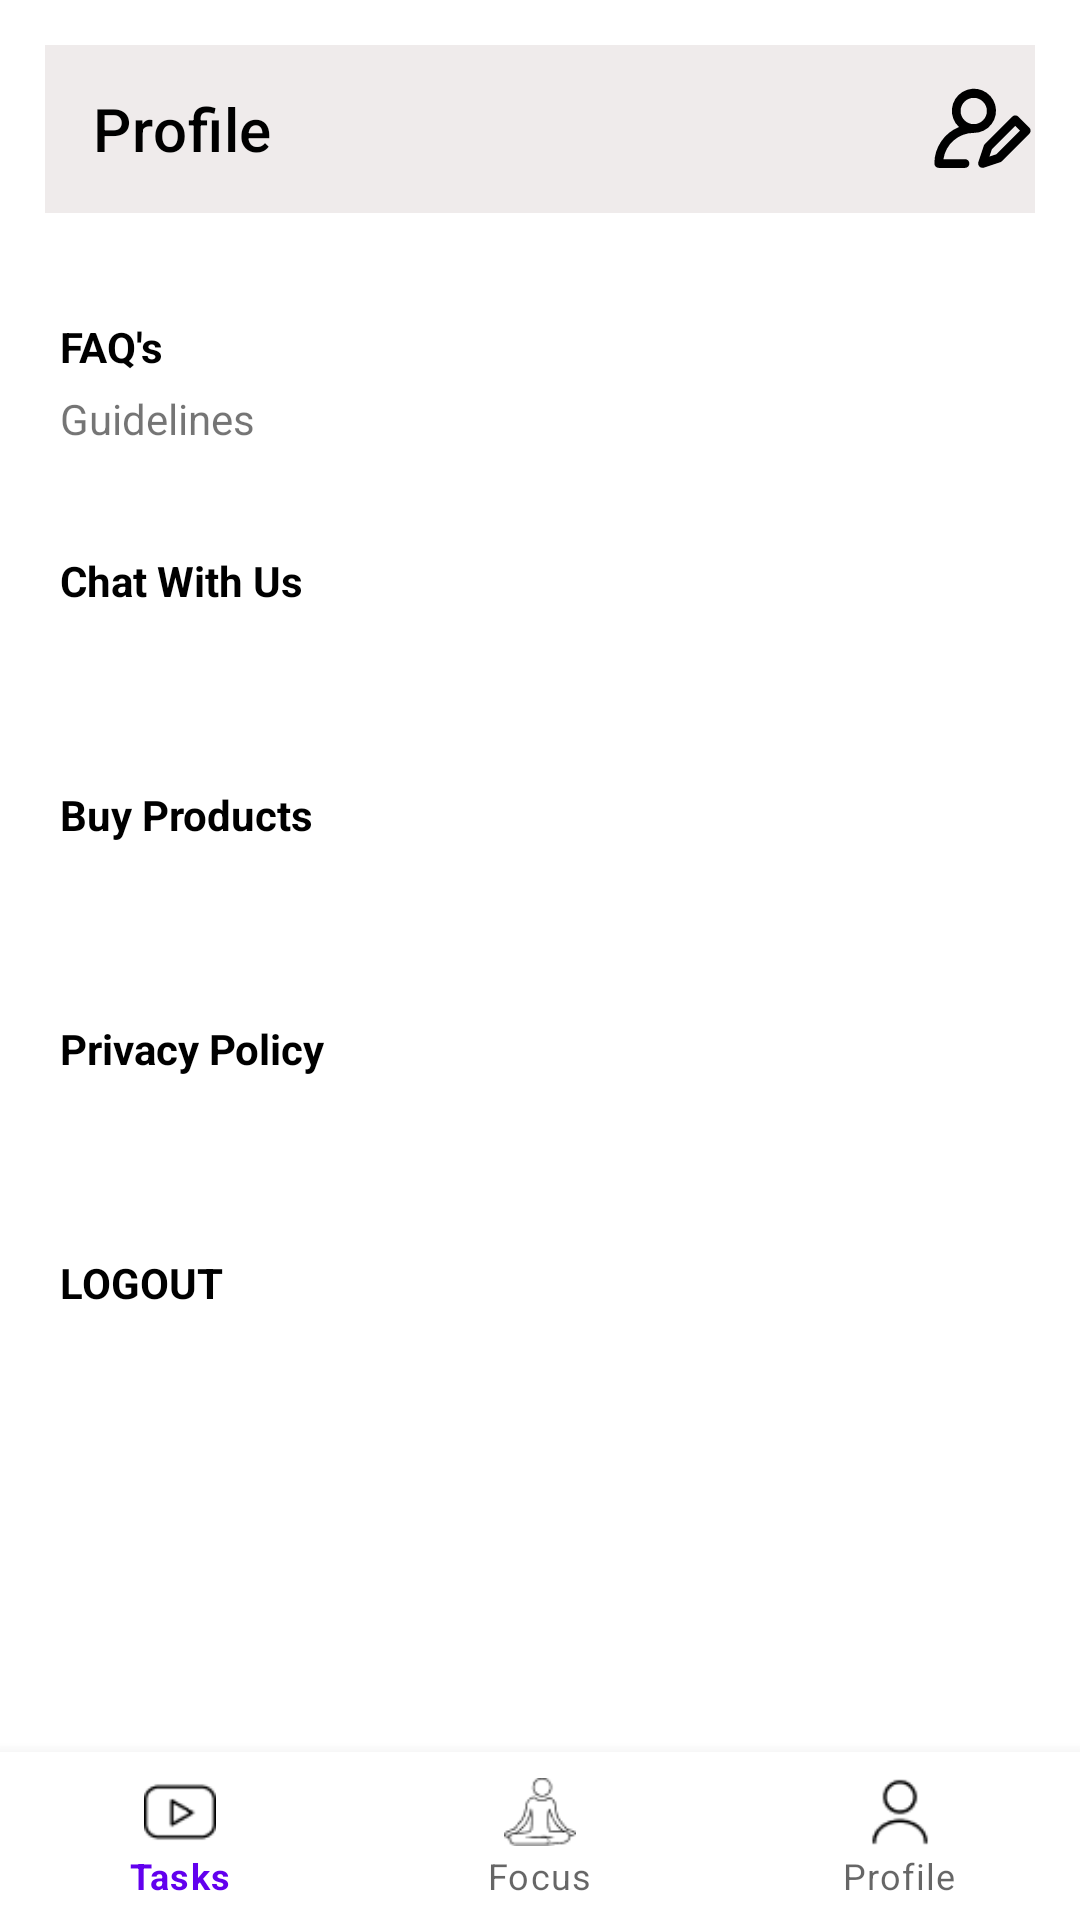

This screen was rendered from an Android layout file. Write that file and the resources it references.
<!-- AndroidManifest.xml: application theme Theme.3Flowers -->
<!-- res/layout/activity_profile.xml -->
<?xml version="1.0" encoding="utf-8"?>
<androidx.constraintlayout.widget.ConstraintLayout xmlns:android="http://schemas.android.com/apk/res/android"
    xmlns:app="http://schemas.android.com/apk/res-auto"
    xmlns:tools="http://schemas.android.com/tools"
    android:layout_width="match_parent"
    android:layout_height="match_parent"
    tools:context="com.spgon.a3flowers.activity.ProfileActivity">



    <com.google.android.material.appbar.AppBarLayout
        android:id="@+id/topAppBarParent"
        android:layout_width="fill_parent"
        android:layout_height="wrap_content"
        android:layout_margin="15dp"
        android:background="@color/purple_200"
        android:backgroundTint="#EFEBEB"
        app:elevation="10dp"
        app:layout_constraintTop_toTopOf="parent"
        tools:ignore="MissingConstraints">

        <com.google.android.material.appbar.MaterialToolbar
            android:id="@+id/topAppBar"
            android:layout_width="fill_parent"
            android:layout_height="wrap_content"
            app:menu="@menu/edit_profile_new"
            app:title="Profile"
            app:titleTextColor="@color/black" />
    </com.google.android.material.appbar.AppBarLayout>

    <ScrollView
        android:layout_width="wrap_content"
        android:layout_height="0dp"
        android:scrollbars="vertical"
        app:layout_constraintBottom_toTopOf="@id/bottom_navigation"
        app:layout_constraintTop_toBottomOf="@id/topAppBarParent"
        android:gravity="center_horizontal"
        >
        <LinearLayout
            android:layout_width="match_parent"
            android:layout_height="0dp"
            android:layout_marginHorizontal="20dp"
            android:layout_marginBottom="20dp"
            android:gravity="center_horizontal"
            android:orientation="vertical"
            app:layout_constraintBottom_toTopOf="@id/bottom_navigation"
            app:layout_constraintTop_toBottomOf="@id/topAppBarParent">

            <LinearLayout
                android:layout_width="match_parent"
                android:layout_height="wrap_content"
                android:layout_marginTop="30dp"
                android:orientation="vertical">

                <TextView
                    android:layout_width="match_parent"
                    android:layout_height="wrap_content"
                    android:paddingTop="5dp"
                    android:paddingBottom="5dp"
                    android:text="FAQ's"
                    android:textColor="@color/black"
                    android:textStyle="bold" />

                <TextView
                    android:layout_width="match_parent"
                    android:layout_height="wrap_content"
                    android:text="Guidelines " />
            </LinearLayout>

            <LinearLayout
                android:layout_width="match_parent"
                android:layout_height="wrap_content"
                android:layout_marginTop="30dp"
                android:onClick="help"
                android:orientation="vertical">

                <TextView
                    android:layout_width="match_parent"
                    android:layout_height="wrap_content"
                    android:paddingTop="5dp"
                    android:paddingBottom="5dp"
                    android:text="Chat With Us "
                    android:textColor="@color/black"
                    android:textStyle="bold" />

                <TextView
                    android:layout_width="match_parent"
                    android:layout_height="wrap_content"
                    android:text=" " />
            </LinearLayout>


            <LinearLayout
                android:layout_width="match_parent"
                android:layout_height="wrap_content"
                android:layout_marginTop="30dp"
                android:orientation="vertical">

                <TextView
                    android:layout_width="match_parent"
                    android:layout_height="wrap_content"
                    android:onClick="products"
                    android:paddingTop="5dp"
                    android:paddingBottom="5dp"
                    android:text="Buy Products"
                    android:textColor="@color/black"
                    android:textStyle="bold" />

                <TextView
                    android:layout_width="match_parent"
                    android:layout_height="wrap_content" />
            </LinearLayout>



            <LinearLayout
                android:layout_width="match_parent"
                android:layout_height="wrap_content"
                android:layout_marginTop="30dp"
                android:orientation="vertical"
                android:visibility="gone">

                <TextView
                    android:layout_width="match_parent"
                    android:layout_height="wrap_content"
                    android:paddingTop="5dp"
                    android:paddingBottom="5dp"
                    android:text="Select profile you want to switch to"
                    android:textColor="@color/black"
                    android:textStyle="bold" />

                <Spinner
                    android:id="@+id/profile_dropdown"
                    android:layout_margin="30dp"
                    android:layout_width="match_parent"
                    android:layout_height="wrap_content"
                    android:layout_centerInParent="true"/>
            </LinearLayout>

            <LinearLayout
                android:layout_width="match_parent"
                android:layout_height="wrap_content"
                android:layout_marginTop="30dp"
                android:orientation="vertical">

                <TextView
                    android:layout_width="match_parent"
                    android:layout_height="wrap_content"
                    android:onClick="privacy"
                    android:focusable="false"
                    android:clickable="false"
                    android:paddingTop="5dp"
                    android:paddingBottom="5dp"
                    android:text="Privacy Policy"
                    android:textColor="@color/black"
                    android:textStyle="bold" />


                <TextView
                    android:layout_width="match_parent"
                    android:layout_height="wrap_content" />
            </LinearLayout>





            <LinearLayout
                android:id="@+id/lvl_logout"
                android:layout_width="match_parent"
                android:layout_height="wrap_content"
                android:layout_marginTop="30dp"
                android:onClick="logout"
                android:orientation="horizontal"
                >

                <TextView
                    android:layout_width="match_parent"
                    android:layout_height="wrap_content"
                    android:layout_weight="1"
                    android:paddingTop="5dp"
                    android:paddingBottom="5dp"
                    android:text="LOGOUT"
                    android:textColor="@color/black"
                    android:textStyle="bold" />

                <ImageView
                    android:layout_width="wrap_content"
                    android:layout_height="wrap_content"
                    android:src="@drawable/logout" />
            </LinearLayout>

            
            
            
            
            
            
            
            
            
        </LinearLayout>

    </ScrollView>

    <com.google.android.material.bottomnavigation.BottomNavigationView
        android:id="@+id/bottom_navigation"
        style="@style/Widget.MaterialComponents.BottomAppBar"
        android:layout_width="match_parent"
        android:layout_height="wrap_content"
        android:layout_alignParentBottom="true"
        android:background="#FFF"

        app:itemIconTint="@color/black"
        app:itemRippleColor="@null"
        app:layout_constraintBottom_toBottomOf="parent"
        app:menu="@menu/bottom_navigation_menu" />

</androidx.constraintlayout.widget.ConstraintLayout>
<!-- resources referenced by this layout -->
<resources>
  <color name="black">#FF000000</color>
  <color name="purple_200">#FFBB86FC</color>
  <!-- drawable rounded_cornor_textview (drawable) -->
  <?xml version="1.0" encoding="utf-8"?>
  <shape xmlns:android="http://schemas.android.com/apk/res/android">
      <corners android:radius="30dp" /> 
      <solid android:color="?attr/backgroundTint" /> 
  </shape>
  <style name="Theme.3Flowers" parent="Theme.MaterialComponents.Light.NoActionBar">
          
  
          
  
          
      </style>
</resources>
